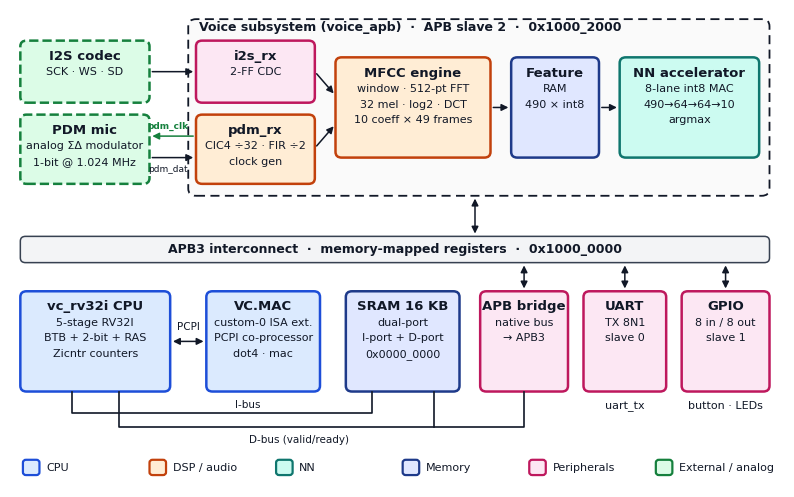
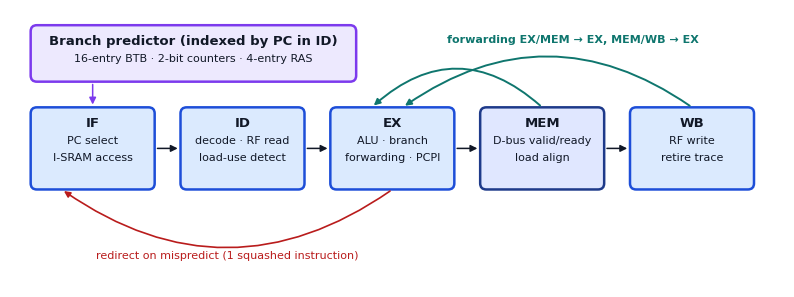
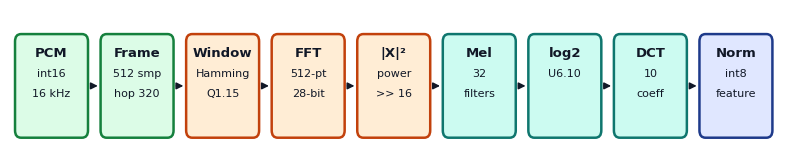

Write Python code to recreate these figures, in order.
"""Generate the datasheet figures (PNG) for VoxCore. Run: python3 make_figures.py"""
import matplotlib
matplotlib.use("Agg")
import matplotlib.pyplot as plt
from matplotlib.patches import FancyBboxPatch, FancyArrowPatch

INK, EDGE, TINT = "#111827", "#374151", "#F3F4F6"
# light theme, high contrast: one hue per block type (same scheme as the plan doc)
#            stroke     fill
CPU = ("#1D4ED8", "#DBEAFE")   # blue    - processor
DSP = ("#C2410C", "#FFEDD5")   # orange  - DSP / audio
NN  = ("#0F766E", "#CCFBF1")   # teal    - neural network
MEM = ("#1E3A8A", "#E0E7FF")   # navy    - memory
PER = ("#BE185D", "#FCE7F3")   # pink    - peripherals / bus slaves
EXT = ("#15803D", "#DCFCE7")   # green   - external / analog
BP  = ("#7C3AED", "#EDE9FE")   # violet  - branch predictor
ACC = CPU[0]
plt.rcParams.update({"font.family": "DejaVu Sans", "font.size": 9})


def box(ax, x, y, w, h, title, lines=(), kind=None, dashed=False, **_):
    ec, fc = kind if kind else (EDGE, "white")
    ax.add_patch(FancyBboxPatch((x, y), w, h, boxstyle="round,pad=0,rounding_size=0.12",
                                lw=1.8, ec=ec, fc=fc, ls="--" if dashed else "-"))
    ty = y + h - 0.32
    ax.text(x + w / 2, ty, title, ha="center", va="center", fontsize=9.5, weight="bold", color=INK)
    for i, l in enumerate(lines):
        ax.text(x + w / 2, ty - 0.33 * (i + 1), l, ha="center", va="center", fontsize=8, color=INK)


def arrow(ax, x0, y0, x1, y1, both=False, color=INK):
    ax.add_patch(FancyArrowPatch((x0, y0), (x1, y1), arrowstyle="<|-|>" if both else "-|>",
                                 mutation_scale=10, lw=1.1, color=color))


def save(fig, name):
    fig.savefig(name, dpi=200, bbox_inches="tight", facecolor="white")
    plt.close(fig)


# ---------------------------------------------------------------- system block diagram
fig, ax = plt.subplots(figsize=(10, 6.2))
ax.set_xlim(0, 15); ax.set_ylim(0, 9.2); ax.axis("off")
# voice subsystem container
ax.add_patch(FancyBboxPatch((3.45, 5.3), 11.25, 3.7, boxstyle="round,pad=0,rounding_size=0.15",
                            lw=1.3, ec=INK, fc="#FAFAFA", ls=(0, (5, 3))))
ax.text(3.65, 8.75, "Voice subsystem (voice_apb)  ·  APB slave 2  ·  0x1000_2000", fontsize=9, weight="bold", color=INK)
box(ax, 0.2, 7.25, 2.5, 1.3, "I2S codec", ["SCK · WS · SD"], kind=EXT, dashed=True)
box(ax, 0.2, 5.55, 2.5, 1.45, "PDM mic", ["analog ΣΔ modulator", "1-bit @ 1.024 MHz"], kind=EXT, dashed=True)
box(ax, 3.6, 7.25, 2.3, 1.3, "i2s_rx", ["2-FF CDC"], kind=PER)
box(ax, 3.6, 5.55, 2.3, 1.45, "pdm_rx", ["CIC4 ÷32 · FIR ÷2", "clock gen"], kind=DSP)
box(ax, 6.3, 6.1, 3.0, 2.1, "MFCC engine", ["window · 512-pt FFT", "32 mel · log2 · DCT", "10 coeff × 49 frames"], kind=DSP)
box(ax, 9.7, 6.1, 1.7, 2.1, "Feature", ["RAM", "490 × int8"], kind=MEM)
box(ax, 11.8, 6.1, 2.7, 2.1, "NN accelerator", ["8-lane int8 MAC", "490→64→64→10", "argmax"], kind=NN)
arrow(ax, 2.7, 7.9, 3.6, 7.9); arrow(ax, 2.7, 6.1, 3.6, 6.1)
arrow(ax, 3.6, 6.55, 2.7, 6.55, color=EXT[0])
ax.text(3.06, 6.72, "pdm_clk", ha="center", fontsize=6.5, color=EXT[0], weight="bold")
ax.text(3.06, 5.8, "pdm_dat", ha="center", fontsize=6.5, color=INK)
arrow(ax, 5.9, 7.9, 6.3, 7.4); arrow(ax, 5.9, 6.3, 6.3, 6.8)
arrow(ax, 9.3, 7.15, 9.7, 7.15); arrow(ax, 11.4, 7.15, 11.8, 7.15)
# bus
ax.add_patch(FancyBboxPatch((0.2, 3.9), 14.5, 0.55, boxstyle="round,pad=0,rounding_size=0.1",
                            lw=1.1, ec=EDGE, fc=TINT))
ax.text(7.45, 4.175, "APB3 interconnect  ·  memory-mapped registers  ·  0x1000_0000", ha="center",
        va="center", fontsize=9, weight="bold", color=INK)
arrow(ax, 9.0, 5.3, 9.0, 4.45, both=True)
# lower row
box(ax, 0.2, 1.2, 2.9, 2.1, "vc_rv32i CPU", ["5-stage RV32I", "BTB + 2-bit + RAS", "Zicntr counters"], kind=CPU)
box(ax, 3.8, 1.2, 2.2, 2.1, "VC.MAC", ["custom-0 ISA ext.", "PCPI co-processor", "dot4 · mac"], kind=CPU)
box(ax, 6.5, 1.2, 2.2, 2.1, "SRAM 16 KB", ["dual-port", "I-port + D-port", "0x0000_0000"], kind=MEM)
box(ax, 9.1, 1.2, 1.7, 2.1, "APB bridge", ["native bus", "→ APB3"], kind=PER)
box(ax, 11.1, 1.2, 1.6, 2.1, "UART", ["TX 8N1", "slave 0"], kind=PER)
box(ax, 13.0, 1.2, 1.7, 2.1, "GPIO", ["8 in / 8 out", "slave 1"], kind=PER)
arrow(ax, 3.1, 2.25, 3.8, 2.25, both=True)
ax.text(3.45, 2.5, "PCPI", ha="center", fontsize=7.5, color=INK)
# CPU buses run underneath: I-bus to SRAM port A, D-bus to SRAM port B and the APB bridge
ax.plot([1.2, 1.2, 7.0, 7.0], [1.2, 0.75, 0.75, 1.2], color=INK, lw=1.2)
ax.plot([2.1, 2.1, 9.95, 9.95], [1.2, 0.45, 0.45, 1.2], color=INK, lw=1.2)
ax.plot([8.2, 8.2], [0.45, 1.2], color=INK, lw=1.2)
ax.text(4.6, 0.82, "I-bus", ha="center", va="bottom", fontsize=7.5, color=INK)
ax.text(5.6, 0.2, "D-bus (valid/ready)", ha="center", va="center", fontsize=7.5, color=INK)
arrow(ax, 9.95, 3.3, 9.95, 3.9, both=True)
arrow(ax, 11.9, 3.3, 11.9, 3.9, both=True); arrow(ax, 13.85, 3.3, 13.85, 3.9, both=True)
ax.text(11.9, 0.85, "uart_tx", ha="center", fontsize=8, color=INK)
ax.text(13.85, 0.85, "button · LEDs", ha="center", fontsize=8, color=INK)
for i, (lbl, k) in enumerate([("CPU", CPU), ("DSP / audio", DSP), ("NN", NN), ("Memory", MEM),
                              ("Peripherals", PER), ("External / analog", EXT)]):
    x0 = 0.25 + i * 2.45
    ax.add_patch(FancyBboxPatch((x0, -0.55), 0.32, 0.32, boxstyle="round,pad=0,rounding_size=0.06",
                                lw=1.6, ec=k[0], fc=k[1]))
    ax.text(x0 + 0.45, -0.39, lbl, va="center", fontsize=8, color=INK)
ax.set_ylim(-0.8, 9.2)
save(fig, "fig_block_diagram.png")

# ---------------------------------------------------------------- CPU pipeline
fig, ax = plt.subplots(figsize=(10, 3.6))
ax.set_xlim(0, 15); ax.set_ylim(0, 5.4); ax.axis("off")
stages = [("IF", ["PC select", "I-SRAM access"]), ("ID", ["decode · RF read", "load-use detect"]),
          ("EX", ["ALU · branch", "forwarding · PCPI"]), ("MEM", ["D-bus valid/ready", "load align"]),
          ("WB", ["RF write", "retire trace"])]
xs = [0.4, 3.3, 6.2, 9.1, 12.0]
for (n, l), x in zip(stages, xs):
    box(ax, x, 1.9, 2.4, 1.6, n, l, kind=CPU if n != "MEM" else MEM)
for x in xs[:-1]:
    arrow(ax, x + 2.4, 2.7, x + 2.9, 2.7)
box(ax, 0.4, 4.0, 6.3, 1.1, "Branch predictor (indexed by PC in ID)", ["16-entry BTB · 2-bit counters · 4-entry RAS"], kind=BP)
arrow(ax, 1.6, 4.0, 1.6, 3.5, color=BP[0])
ax.annotate("", xy=(1.0, 1.9), xytext=(7.4, 1.9), arrowprops=dict(arrowstyle="-|>", color="#B91C1C", lw=1.2,
            connectionstyle="arc3,rad=-0.35"))
ax.text(4.2, 0.55, "redirect on mispredict (1 squashed instruction)", ha="center", fontsize=8, color="#B91C1C")
ax.annotate("", xy=(7.0, 3.5), xytext=(10.3, 3.5), arrowprops=dict(arrowstyle="-|>", color=NN[0], lw=1.4,
            connectionstyle="arc3,rad=0.45"))
ax.annotate("", xy=(7.6, 3.5), xytext=(13.2, 3.5), arrowprops=dict(arrowstyle="-|>", color=NN[0], lw=1.4,
            connectionstyle="arc3,rad=0.35"))
ax.text(10.9, 4.75, "forwarding EX/MEM → EX, MEM/WB → EX", ha="center", fontsize=8, color=NN[0], weight="bold")
save(fig, "fig_cpu_pipeline.png")

# ---------------------------------------------------------------- MFCC chain
fig, ax = plt.subplots(figsize=(10, 1.9))
ax.set_xlim(0, 15.4); ax.set_ylim(0, 2.4); ax.axis("off")
chain = [("PCM", ["int16", "16 kHz"]), ("Frame", ["512 smp", "hop 320"]), ("Window", ["Hamming", "Q1.15"]),
         ("FFT", ["512-pt", "28-bit"]), ("|X|²", ["power", ">> 16"]), ("Mel", ["32", "filters"]),
         ("log2", ["U6.10", ""]), ("DCT", ["10", "coeff"]), ("Norm", ["int8", "feature"])]
w, g = 1.45, 0.25
for i, (n, sub) in enumerate(chain):
    x = 0.1 + i * (w + g)
    kind = EXT if n in ("PCM", "Frame") else DSP if n in ("Window", "FFT", "|X|²") else NN if n in ("Mel", "log2", "DCT") else MEM
    box(ax, x, 0.3, w, 1.7, n, sub, kind=kind)
    if i < len(chain) - 1:
        arrow(ax, x + w, 1.15, x + w + g, 1.15)
save(fig, "fig_mfcc_chain.png")
print("figures written")
